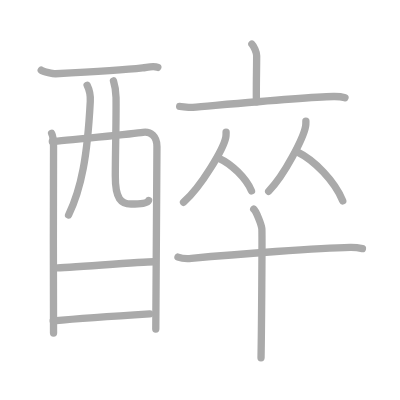
t = 0.00 s
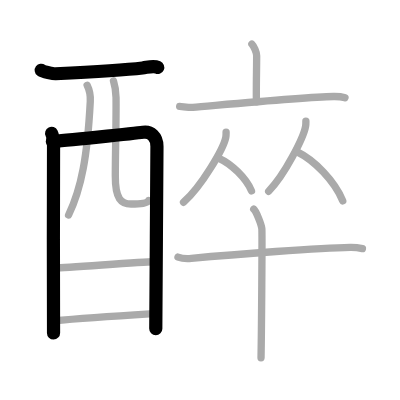
t = 3.00 s
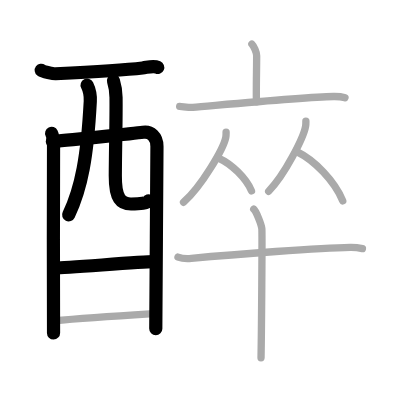
t = 6.00 s
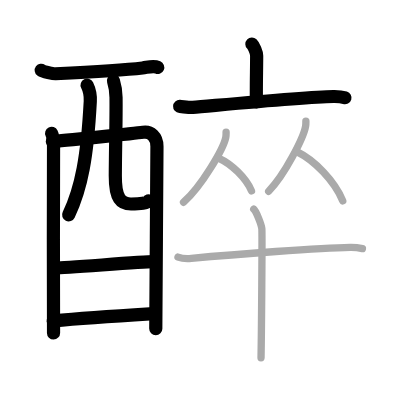
t = 9.00 s
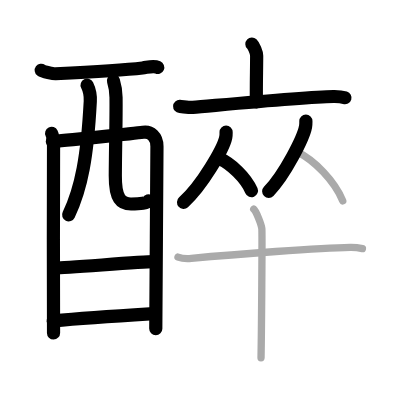
t = 12.00 s
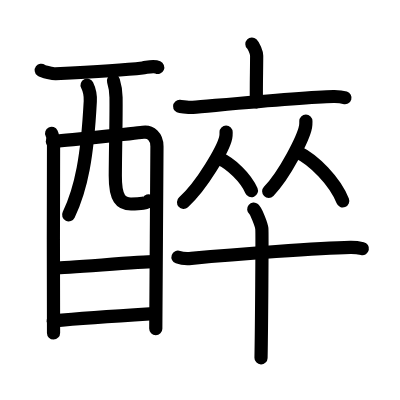
t = 15.00 s

The animated SVG that drew these frames (rendered in a browser with its animation timeline set to each time). Animation: 15 SMIL elements (animate=15); one cycle of 15.00 s.

<?xml version="1.0" standalone="no"?>
<!DOCTYPE svg PUBLIC "-//W3C//DTD SVG 1.1//EN"   "http://www.w3.org/Graphics/SVG/1.1/DTD/svg11.dtd">
<svg width="400px" height="400px"  version="1.1" xmlns="http://www.w3.org/2000/svg">
  <defs>
    <marker id="Triangle" viewBox="0 0 10 10" refX="0" refY="5" markerUnits="strokeWidth" markerWidth="3" style="stroke-opacity:0%;fill:#aaaaaa;" markerHeight="2" orient="auto">
      <path d="M 0 0 L 10 5 L 0 10 z" />
    </marker>
    
    <marker id="Arrow" viewBox="0 0 10 10" refX="5" refY="5" markerUnits="strokeWidth" markerWidth="1.8" style="stroke-opacity:0%;fill:#770000;" markerHeight="2" orient="auto">
      <path d="M 0 4 L 6 4 L 4 1 L 10 5 L 4 9 L 6 6 L 0 6 z" />
        <circle cx="5" cy="5" r="5" />
      </marker>
    
    <marker id="TriangleRed" viewBox="0 0 10 10" refX="0" refY="5" markerUnits="strokeWidth" markerWidth="3" style="stroke-opacity:0%;fill:#CC0000;" markerHeight="2" orient="auto">
      <path d="M 0 0 L 10 5 L 0 10 z" />
    </marker>
    
    <marker id="ArrowRed" viewBox="0 0 10 10" refX="5" refY="5" markerUnits="strokeWidth" markerWidth="1.8" style="stroke-opacity:0%;fill:#CC0000;" markerHeight="2" orient="auto">
      <path d="M 0 4 L 6 4 L 4 1 L 10 5 L 4 9 L 6 6 L 0 6 z" />
        <circle cx="5" cy="5" r="5" />
      </marker>
    
  </defs>
  
  <path style="fill:#ffffff; fill-opacity:100%; fill-rule:evenodd; stroke-width:0;" d="M 0 0 L 400px 0 L 400px 400px L 0 400px L 0 0" />

  <g transform="scale(3.6697247706422 3.6697247706422)">
<path style="fill:none; fill-opacity:0%; fill-rule:evenodd; stroke:#aaaaaa; stroke-opacity:100%; stroke-width: 1.5pt; stroke-linejoin:round; stroke-linecap:round;" d="M11.24 19.14c0.55 0.41 3.33 0.98 3.9 0.95c6.86-0.34 21.24-1.29 23.7-1.57c1.4-0.16 2.96-0.67 4.16-0.15"></path>
<path style="fill:none; fill-opacity:0%; fill-rule:evenodd; stroke:#aaaaaa; stroke-opacity:100%; stroke-width: 1.5pt; stroke-linejoin:round; stroke-linecap:round;" d="M14.07 36.34c0.37 0.74 0.52 2.52 0.52 3.51c0 0.99-0.12 49.91 0 50.89"></path>
<path style="fill:none; fill-opacity:0%; fill-rule:evenodd; stroke:#aaaaaa; stroke-opacity:100%; stroke-width: 1.5pt; stroke-linejoin:round; stroke-linecap:round;" d="M14.26 38.55c2.21-0.12 22.71-2.21 24.71-2.5c2.08-0.31 3.8 1.15 3.8 3.86c0 1.51-0.32 49.05-0.32 49.77"></path>
<path style="fill:none; fill-opacity:0%; fill-rule:evenodd; stroke:#aaaaaa; stroke-opacity:100%; stroke-width: 1.5pt; stroke-linejoin:round; stroke-linecap:round;" d="M23.74 23.22c0.58 1.18 0.95 2.8 0.86 4.42c-0.79 14.98-2.42 23.7-5.91 30.95"></path>
<path style="fill:none; fill-opacity:0%; fill-rule:evenodd; stroke:#aaaaaa; stroke-opacity:100%; stroke-width: 1.5pt; stroke-linejoin:round; stroke-linecap:round;" d="M30.92 22.04c0.38 1.21 0.67 2.65 0.7 4.52c0.07 5.94-0.17 14-0.2 21.34c-0.03 6.37 1.63 7.69 4.28 7.69c2.68 0 4.53-0.22 4.79-0.94"></path>
<path style="fill:none; fill-opacity:0%; fill-rule:evenodd; stroke:#aaaaaa; stroke-opacity:100%; stroke-width: 1.5pt; stroke-linejoin:round; stroke-linecap:round;" d="M15.13 73.01c2.86 0 23.45-1.69 26.68-1.69"></path>
<path style="fill:none; fill-opacity:0%; fill-rule:evenodd; stroke:#aaaaaa; stroke-opacity:100%; stroke-width: 1.5pt; stroke-linejoin:round; stroke-linecap:round;" d="M14.5 87.44c5.82-0.53 19.05-1.45 26.3-1.9"></path>
<path style="fill:none; fill-opacity:0%; fill-rule:evenodd; stroke:#aaaaaa; stroke-opacity:100%; stroke-width: 1.5pt; stroke-linejoin:round; stroke-linecap:round;" d="M68.64 12c0.49 0.47 1.3 2.26 1.3 3.19c0 3.41-0.16 9.69-0.06 12.57"></path>
<path style="fill:none; fill-opacity:0%; fill-rule:evenodd; stroke:#aaaaaa; stroke-opacity:100%; stroke-width: 1.5pt; stroke-linejoin:round; stroke-linecap:round;" d="M48.96 29.01c0.84 0.05 2.75 0.33 3.57 0.26c6.59-0.55 29.99-2.83 38.36-2.97c1.38-0.02 2.09 0.02 3.12 0.34"></path>
<path style="fill:none; fill-opacity:0%; fill-rule:evenodd; stroke:#aaaaaa; stroke-opacity:100%; stroke-width: 1.5pt; stroke-linejoin:round; stroke-linecap:round;" d="M61.61 35.99c0 0.49 0.03 0.87-0.09 1.46c-0.62 3.04-6.49 13.18-11.51 17.68"></path>
<path style="fill:none; fill-opacity:0%; fill-rule:evenodd; stroke:#aaaaaa; stroke-opacity:100%; stroke-width: 1.5pt; stroke-linejoin:round; stroke-linecap:round;" d="M59.8 43.21c3.16 1.42 7.19 5.2 8.73 8.79"></path>
<path style="fill:none; fill-opacity:0%; fill-rule:evenodd; stroke:#aaaaaa; stroke-opacity:100%; stroke-width: 1.5pt; stroke-linejoin:round; stroke-linecap:round;" d="M83.35 32.99c0 0.49 0.03 0.87-0.08 1.46c-0.54 3.04-5.67 13.18-10.06 17.68"></path>
<path style="fill:none; fill-opacity:0%; fill-rule:evenodd; stroke:#aaaaaa; stroke-opacity:100%; stroke-width: 1.5pt; stroke-linejoin:round; stroke-linecap:round;" d="M81.11 41.46c4.45 2.15 10.12 7.87 12.29 13.29"></path>
<path style="fill:none; fill-opacity:0%; fill-rule:evenodd; stroke:#aaaaaa; stroke-opacity:100%; stroke-width: 1.5pt; stroke-linejoin:round; stroke-linecap:round;" d="M48.5 70.06c0.95 0.34 2.7 0.43 3.65 0.34c12.09-1.12 34.94-2.86 43.28-3c1.58-0.03 2.53 0.16 3.33 0.34"></path>
<path style="fill:none; fill-opacity:0%; fill-rule:evenodd; stroke:#aaaaaa; stroke-opacity:100%; stroke-width: 1.5pt; stroke-linejoin:round; stroke-linecap:round;" d="M69.14 57c0.67 0.56 2.08 4.19 2.21 5.3c0.13 1.12-0.09 28.21-0.22 35.2"></path>

<path style="fill:none; fill-opacity:0%; fill-rule:evenodd; stroke:#000000; stroke-opacity:100%; stroke-width: 2.7pt; stroke-linejoin:round; stroke-linecap:round;" d="M11.24 19.14c0.55 0.41 3.33 0.98 3.9 0.95c6.86-0.34 21.24-1.29 23.7-1.57c1.4-0.16 2.96-0.67 4.16-0.15" pathLength="100" stroke-dashoffset="100" stroke-dasharray="100 105"><animate id="dashAnim1" attributeName="stroke-dashoffset" from="100" to="0" dur="1s" calcMode="linear" fill="freeze"/></path>
<path style="fill:none; fill-opacity:0%; fill-rule:evenodd; stroke:#000000; stroke-opacity:100%; stroke-width: 2.7pt; stroke-linejoin:round; stroke-linecap:round;" d="M14.07 36.34c0.37 0.74 0.52 2.52 0.52 3.51c0 0.99-0.12 49.91 0 50.89" pathLength="100" stroke-dashoffset="100" stroke-dasharray="100 105"><animate id="dashAnim2" attributeName="stroke-dashoffset" from="100" to="0" dur="1s" calcMode="linear" begin="dashAnim1.end" fill="freeze"/></path>
<path style="fill:none; fill-opacity:0%; fill-rule:evenodd; stroke:#000000; stroke-opacity:100%; stroke-width: 2.7pt; stroke-linejoin:round; stroke-linecap:round;" d="M14.26 38.55c2.21-0.12 22.71-2.21 24.71-2.5c2.08-0.31 3.8 1.15 3.8 3.86c0 1.51-0.32 49.05-0.32 49.77" pathLength="100" stroke-dashoffset="100" stroke-dasharray="100 105"><animate id="dashAnim3" attributeName="stroke-dashoffset" from="100" to="0" dur="1s" calcMode="linear" begin="dashAnim2.end" fill="freeze"/></path>
<path style="fill:none; fill-opacity:0%; fill-rule:evenodd; stroke:#000000; stroke-opacity:100%; stroke-width: 2.7pt; stroke-linejoin:round; stroke-linecap:round;" d="M23.74 23.22c0.58 1.18 0.95 2.8 0.86 4.42c-0.79 14.98-2.42 23.7-5.91 30.95" pathLength="100" stroke-dashoffset="100" stroke-dasharray="100 105"><animate id="dashAnim4" attributeName="stroke-dashoffset" from="100" to="0" dur="1s" calcMode="linear" begin="dashAnim3.end" fill="freeze"/></path>
<path style="fill:none; fill-opacity:0%; fill-rule:evenodd; stroke:#000000; stroke-opacity:100%; stroke-width: 2.7pt; stroke-linejoin:round; stroke-linecap:round;" d="M30.92 22.04c0.38 1.21 0.67 2.65 0.7 4.52c0.07 5.94-0.17 14-0.2 21.34c-0.03 6.37 1.63 7.69 4.28 7.69c2.68 0 4.53-0.22 4.79-0.94" pathLength="100" stroke-dashoffset="100" stroke-dasharray="100 105"><animate id="dashAnim5" attributeName="stroke-dashoffset" from="100" to="0" dur="1s" calcMode="linear" begin="dashAnim4.end" fill="freeze"/></path>
<path style="fill:none; fill-opacity:0%; fill-rule:evenodd; stroke:#000000; stroke-opacity:100%; stroke-width: 2.7pt; stroke-linejoin:round; stroke-linecap:round;" d="M15.13 73.01c2.86 0 23.45-1.69 26.68-1.69" pathLength="100" stroke-dashoffset="100" stroke-dasharray="100 105"><animate id="dashAnim6" attributeName="stroke-dashoffset" from="100" to="0" dur="1s" calcMode="linear" begin="dashAnim5.end" fill="freeze"/></path>
<path style="fill:none; fill-opacity:0%; fill-rule:evenodd; stroke:#000000; stroke-opacity:100%; stroke-width: 2.7pt; stroke-linejoin:round; stroke-linecap:round;" d="M14.5 87.44c5.82-0.53 19.05-1.45 26.3-1.9" pathLength="100" stroke-dashoffset="100" stroke-dasharray="100 105"><animate id="dashAnim7" attributeName="stroke-dashoffset" from="100" to="0" dur="1s" calcMode="linear" begin="dashAnim6.end" fill="freeze"/></path>
<path style="fill:none; fill-opacity:0%; fill-rule:evenodd; stroke:#000000; stroke-opacity:100%; stroke-width: 2.7pt; stroke-linejoin:round; stroke-linecap:round;" d="M68.64 12c0.49 0.47 1.3 2.26 1.3 3.19c0 3.41-0.16 9.69-0.06 12.57" pathLength="100" stroke-dashoffset="100" stroke-dasharray="100 105"><animate id="dashAnim8" attributeName="stroke-dashoffset" from="100" to="0" dur="1s" calcMode="linear" begin="dashAnim7.end" fill="freeze"/></path>
<path style="fill:none; fill-opacity:0%; fill-rule:evenodd; stroke:#000000; stroke-opacity:100%; stroke-width: 2.7pt; stroke-linejoin:round; stroke-linecap:round;" d="M48.96 29.01c0.84 0.05 2.75 0.33 3.57 0.26c6.59-0.55 29.99-2.83 38.36-2.97c1.38-0.02 2.09 0.02 3.12 0.34" pathLength="100" stroke-dashoffset="100" stroke-dasharray="100 105"><animate id="dashAnim9" attributeName="stroke-dashoffset" from="100" to="0" dur="1s" calcMode="linear" begin="dashAnim8.end" fill="freeze"/></path>
<path style="fill:none; fill-opacity:0%; fill-rule:evenodd; stroke:#000000; stroke-opacity:100%; stroke-width: 2.7pt; stroke-linejoin:round; stroke-linecap:round;" d="M61.61 35.99c0 0.49 0.03 0.87-0.09 1.46c-0.62 3.04-6.49 13.18-11.51 17.68" pathLength="100" stroke-dashoffset="100" stroke-dasharray="100 105"><animate id="dashAnim10" attributeName="stroke-dashoffset" from="100" to="0" dur="1s" calcMode="linear" begin="dashAnim9.end" fill="freeze"/></path>
<path style="fill:none; fill-opacity:0%; fill-rule:evenodd; stroke:#000000; stroke-opacity:100%; stroke-width: 2.7pt; stroke-linejoin:round; stroke-linecap:round;" d="M59.8 43.21c3.16 1.42 7.19 5.2 8.73 8.79" pathLength="100" stroke-dashoffset="100" stroke-dasharray="100 105"><animate id="dashAnim11" attributeName="stroke-dashoffset" from="100" to="0" dur="1s" calcMode="linear" begin="dashAnim10.end" fill="freeze"/></path>
<path style="fill:none; fill-opacity:0%; fill-rule:evenodd; stroke:#000000; stroke-opacity:100%; stroke-width: 2.7pt; stroke-linejoin:round; stroke-linecap:round;" d="M83.35 32.99c0 0.49 0.03 0.87-0.08 1.46c-0.54 3.04-5.67 13.18-10.06 17.68" pathLength="100" stroke-dashoffset="100" stroke-dasharray="100 105"><animate id="dashAnim12" attributeName="stroke-dashoffset" from="100" to="0" dur="1s" calcMode="linear" begin="dashAnim11.end" fill="freeze"/></path>
<path style="fill:none; fill-opacity:0%; fill-rule:evenodd; stroke:#000000; stroke-opacity:100%; stroke-width: 2.7pt; stroke-linejoin:round; stroke-linecap:round;" d="M81.11 41.46c4.45 2.15 10.12 7.87 12.29 13.29" pathLength="100" stroke-dashoffset="100" stroke-dasharray="100 105"><animate id="dashAnim13" attributeName="stroke-dashoffset" from="100" to="0" dur="1s" calcMode="linear" begin="dashAnim12.end" fill="freeze"/></path>
<path style="fill:none; fill-opacity:0%; fill-rule:evenodd; stroke:#000000; stroke-opacity:100%; stroke-width: 2.7pt; stroke-linejoin:round; stroke-linecap:round;" d="M48.5 70.06c0.95 0.34 2.7 0.43 3.65 0.34c12.09-1.12 34.94-2.86 43.28-3c1.58-0.03 2.53 0.16 3.33 0.34" pathLength="100" stroke-dashoffset="100" stroke-dasharray="100 105"><animate id="dashAnim14" attributeName="stroke-dashoffset" from="100" to="0" dur="1s" calcMode="linear" begin="dashAnim13.end" fill="freeze"/></path>
<path style="fill:none; fill-opacity:0%; fill-rule:evenodd; stroke:#000000; stroke-opacity:100%; stroke-width: 2.7pt; stroke-linejoin:round; stroke-linecap:round;" d="M69.14 57c0.67 0.56 2.08 4.19 2.21 5.3c0.13 1.12-0.09 28.21-0.22 35.2" pathLength="100" stroke-dashoffset="100" stroke-dasharray="100 105"><animate id="dashAnim15" attributeName="stroke-dashoffset" from="100" to="0" dur="1s" calcMode="linear" begin="dashAnim14.end" fill="freeze"/></path>

</g>

</svg>  
          
